Run: headless pygame with SDL's dummy video driver; simulated clock (each Clock.tick advances the game by its frame time, no real sleeping); random seed 0; keys injected as events and as key.get_pressed() state; no mouse input.
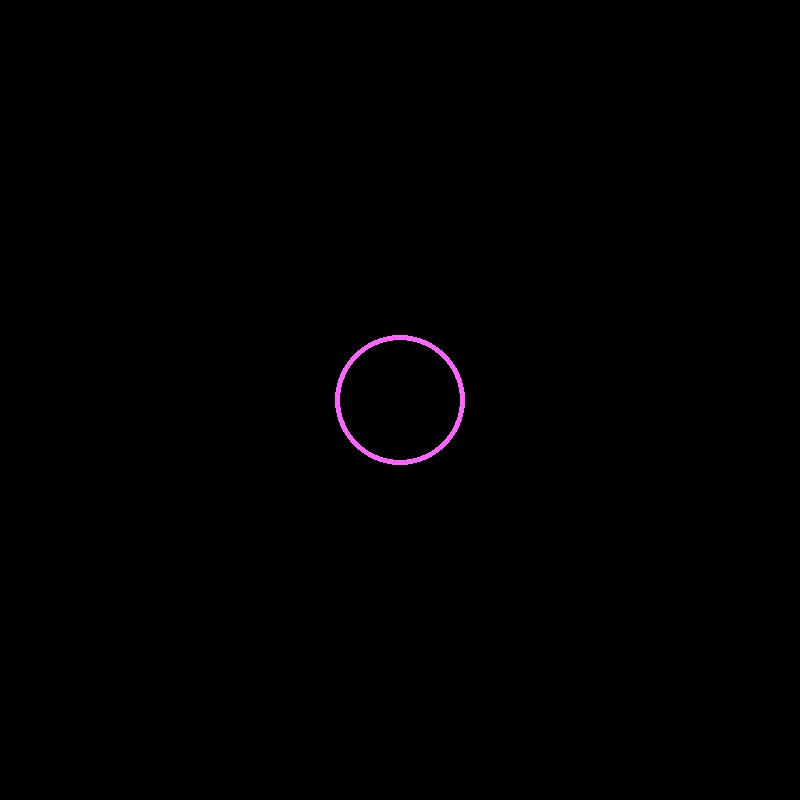
Frame 1 of 4 · flips 1–60 · no input
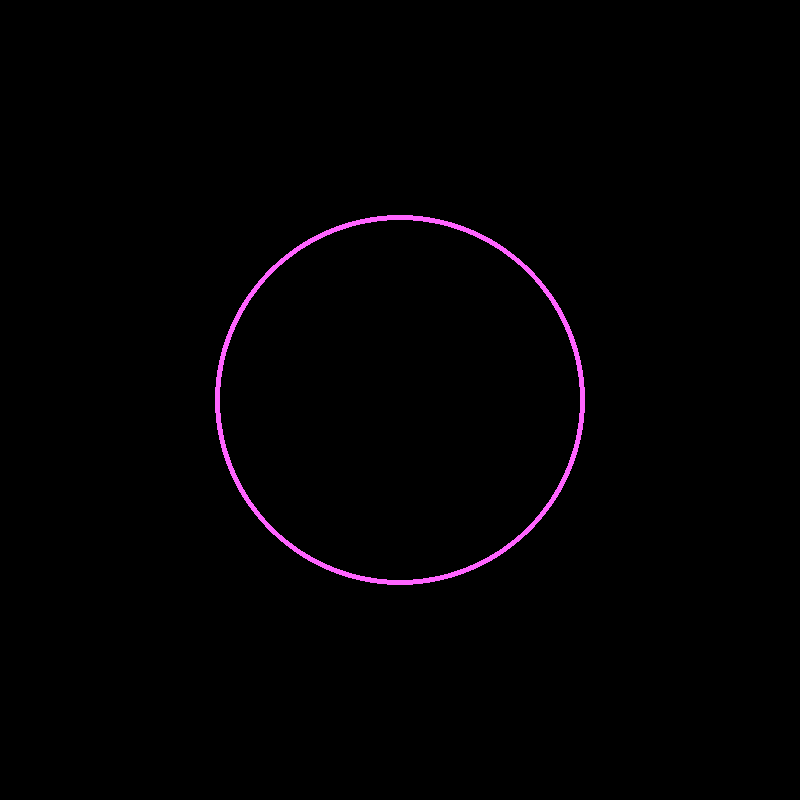
Frame 2 of 4 · flips 61–180 · tapped SPACE, RETURN · held RIGHT (→), D
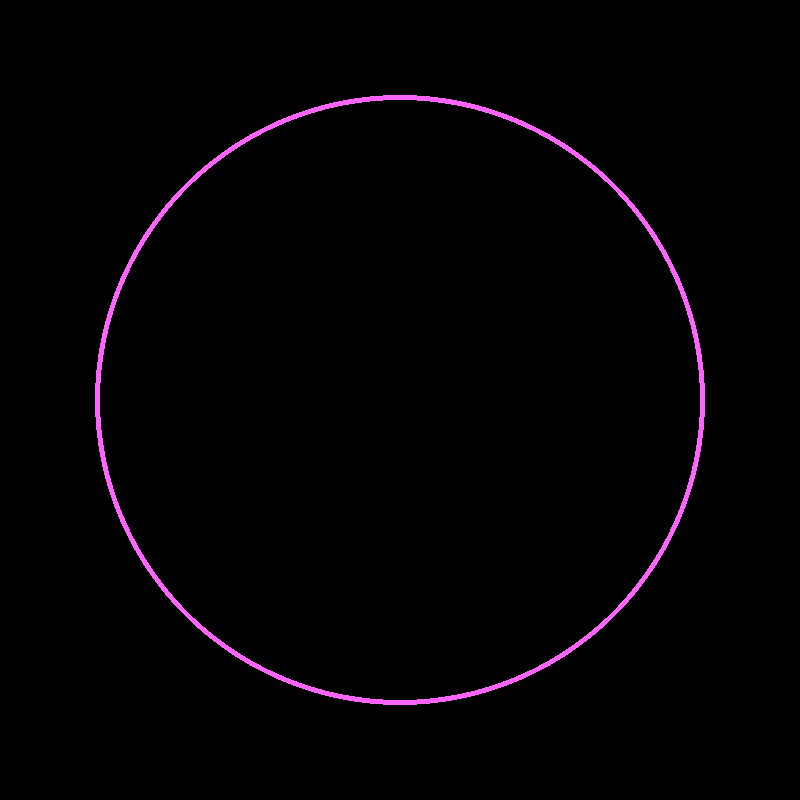
Frame 3 of 4 · flips 181–300 · held DOWN (↓), S
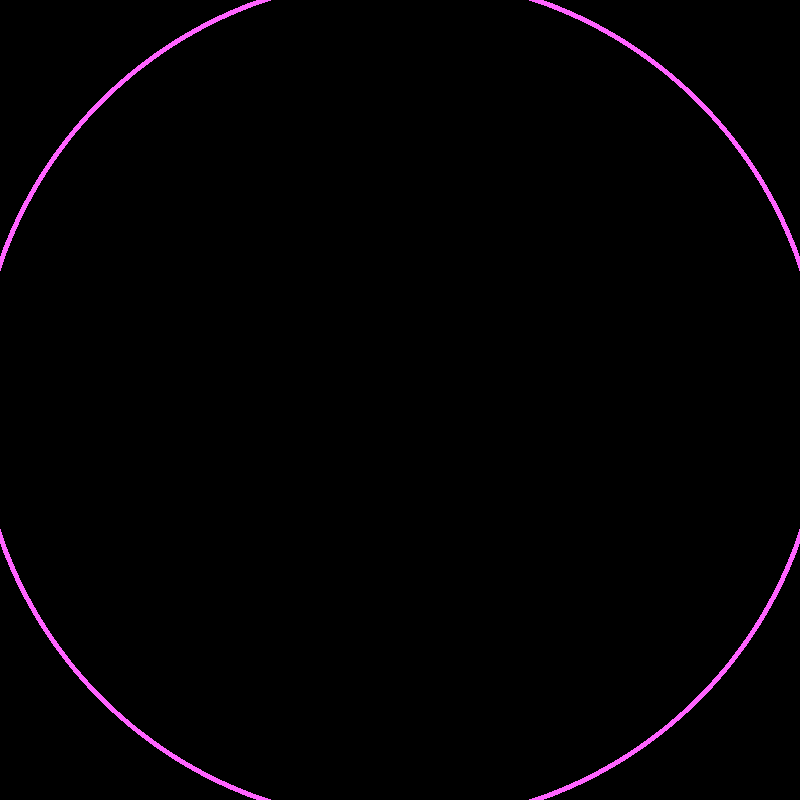
Frame 4 of 4 · flips 301–420 · held LEFT (←), A, UP (↑), W

The pygame program that drew these frames:

#!/usr/bin/env python3

# References:
#   - https://www.pygame.org/docs/
#   - https://www.pygame.org/docs/tut/PygameIntro.html
#   - https://www.pygame.org/docs/genindex.html

import pygame
import time
import sys

dimensions = (800, 800)
screen = pygame.display.set_mode(dimensions)

# TBD: Why isn't this caption displayed anywhere?
pygame.display.set_caption("Karl's ever-growing circle.")

radius = 5
radius_increment = 1

# Choices are "run", "pause", or "stop".
# Any other value may cause undefined behavior.
status = "run" 

while status != "stop":
    for event in pygame.event.get():
        if event.type == pygame.KEYDOWN and event.unicode == 'p':
            if status != "pause":
                status = "pause"
            else:
                status = "run"
        if event.type == pygame.KEYDOWN and event.unicode == 'q':
            status = "stop"
        elif event.type == pygame.QUIT:
            status = "stop"
    if status == "run":
        pygame.draw.circle(screen, (0, 0, 0), (400, 400), radius, 5)
        radius += radius_increment
        pygame.draw.circle(screen, (255, 100, 255), (400, 400), radius, 5)
        pygame.display.flip()
        time.sleep(.05)  # argument to time.sleep() is number of seconds
